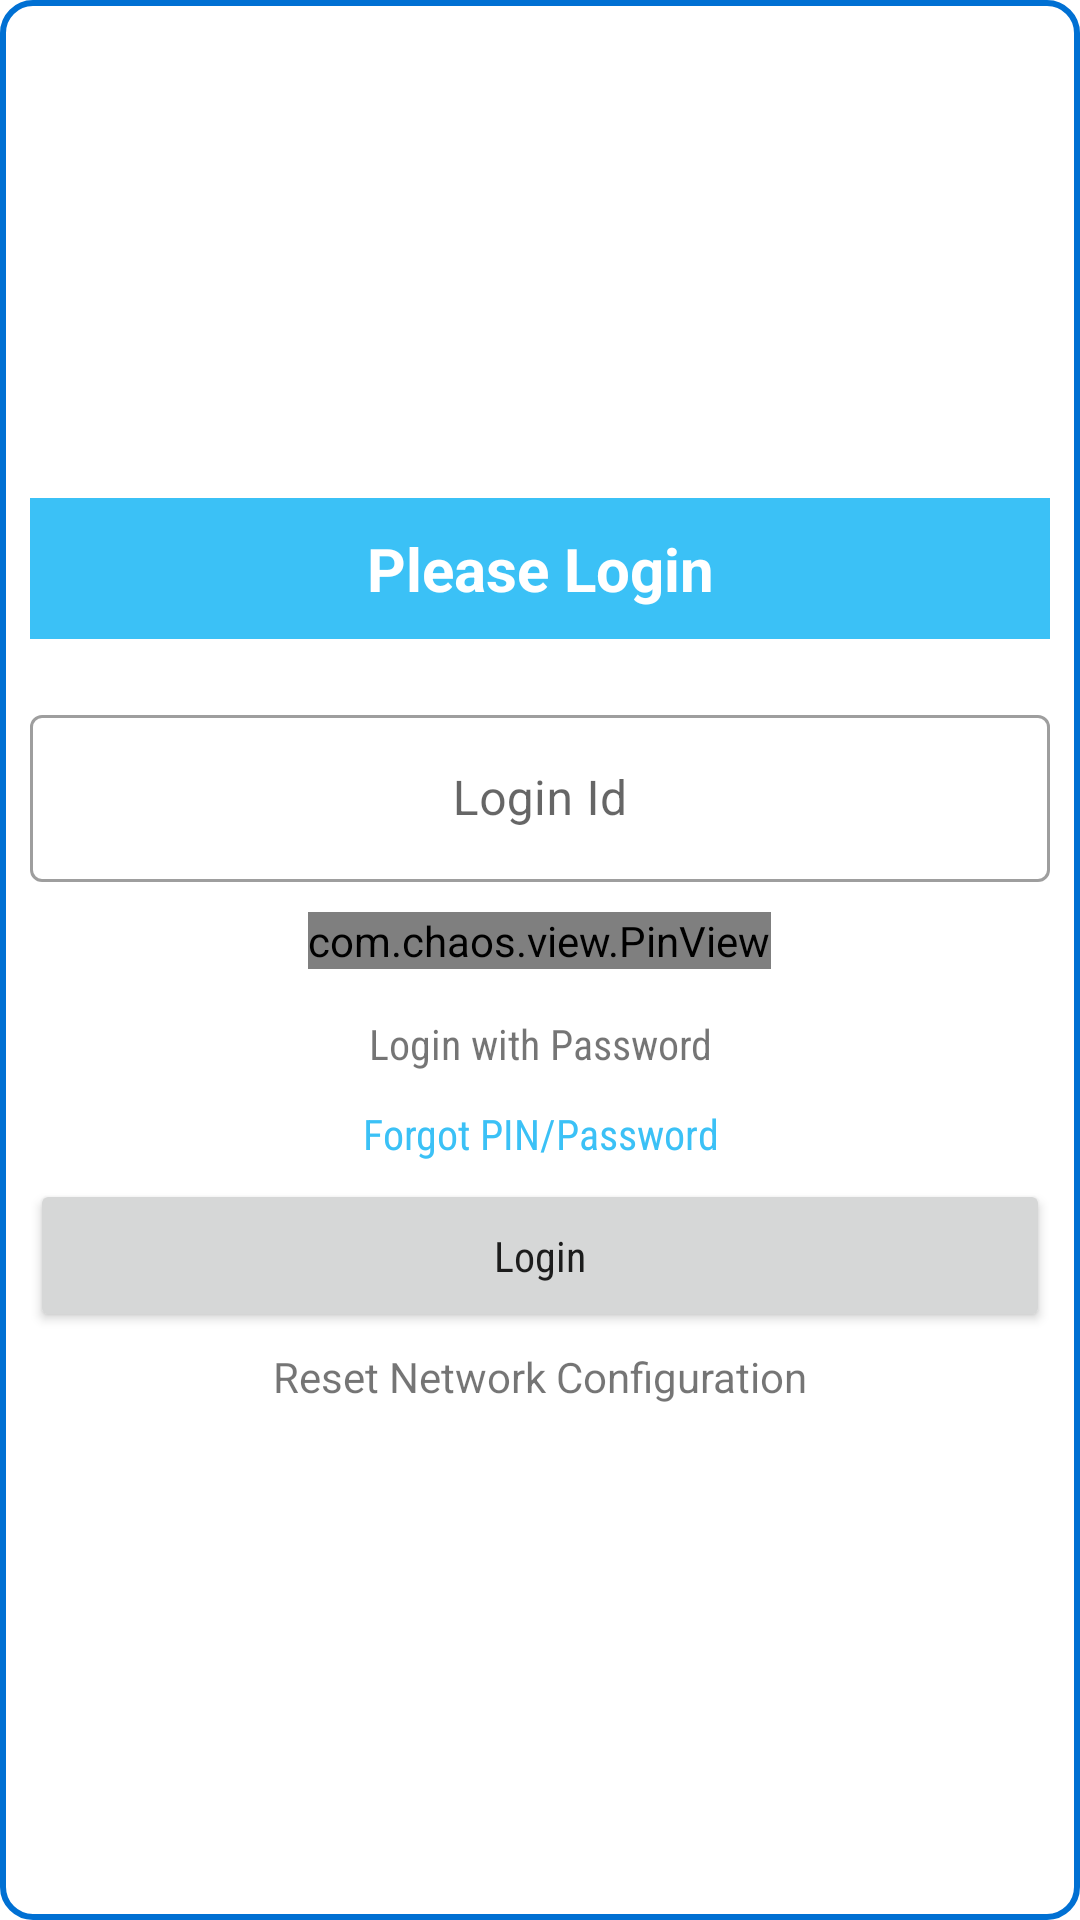

Layout XML and referenced resources for this Android screen:
<!-- AndroidManifest.xml: application theme Theme.RRMoB -->
<!-- res/layout/fragment_login.xml -->
<?xml version="1.0" encoding="utf-8"?>
<androidx.constraintlayout.widget.ConstraintLayout xmlns:android="http://schemas.android.com/apk/res/android"
    xmlns:app="http://schemas.android.com/apk/res-auto"
    xmlns:tools="http://schemas.android.com/tools"
    android:layout_width="match_parent"
    android:layout_height="match_parent"
    android:layout_margin="10dp"
    android:background="@drawable/layout_bg_round_conor">

    <LinearLayout
        android:layout_width="0dp"
        android:layout_height="wrap_content"
        android:layout_margin="10dp"
        android:orientation="vertical"
        app:layout_constraintBottom_toBottomOf="parent"
        app:layout_constraintEnd_toEndOf="parent"
        app:layout_constraintStart_toStartOf="parent"
        app:layout_constraintTop_toTopOf="parent">

        <TextView
            android:id="@+id/textView12"
            android:layout_width="match_parent"
            android:layout_height="wrap_content"
            android:background="@color/purple_500"
            android:gravity="center"
            android:padding="10dp"
            android:text="Please Login"
            android:textColor="@color/white"
            android:textSize="20sp"
            android:textStyle="bold" />

        <com.google.android.material.textfield.TextInputLayout
            android:id="@+id/loginId"
            style="@style/Widget.MaterialComponents.TextInputLayout.OutlinedBox"
            android:layout_width="match_parent"
            android:layout_height="wrap_content"
            android:layout_gravity="center"
            android:layout_marginTop="20dp"
            android:enabled="true"
            android:hint="Login Id">

            <com.google.android.material.textfield.TextInputEditText
                android:id="@+id/loginId_view"
                android:layout_width="match_parent"
                android:layout_height="wrap_content"
                android:gravity="center"
                android:inputType="text"
                android:textColor="@color/purple_500" />
        </com.google.android.material.textfield.TextInputLayout>

        <com.google.android.material.textfield.TextInputLayout
            android:id="@+id/password"
            style="@style/Widget.MaterialComponents.TextInputLayout.OutlinedBox"
            android:layout_width="match_parent"
            android:layout_height="wrap_content"
            android:layout_gravity="center"
            android:layout_marginTop="10dp"
            android:enabled="true"
            android:hint="Password"
            android:visibility="gone">

            <com.google.android.material.textfield.TextInputEditText
                android:id="@+id/password_view"
                android:layout_width="match_parent"
                android:layout_height="wrap_content"
                android:gravity="center"
                android:inputType="textPassword"
                android:textColor="@color/purple_500" />
        </com.google.android.material.textfield.TextInputLayout>

        <com.chaos.view.PinView
            android:id="@+id/pinView"
            style="@style/PinWidget.PinView"
            android:layout_width="wrap_content"
            android:layout_height="wrap_content"
            android:layout_gravity="center"
            android:layout_marginTop="10dp"
            android:inputType="numberPassword"
            android:textColor="@color/purple_500"
            app:itemCount="4"
            app:lineColor="@color/purple_500"
            tools:ignore="SpeakableTextPresentCheck" />

        <TextView
            android:id="@+id/tvpasspin"
            android:layout_width="wrap_content"
            android:layout_height="wrap_content"
            android:layout_gravity="center"
            android:layout_marginTop="10dp"
            android:fontFamily="sans-serif-condensed"
            android:gravity="center"
            android:minHeight="30dp"
            android:text="Login with Password" />

        <TextView
            android:id="@+id/tvforgotpass"
            android:layout_width="wrap_content"
            android:layout_height="wrap_content"
            android:layout_gravity="center"
            android:fontFamily="sans-serif-condensed"
            android:gravity="center"
            android:minHeight="30dp"
            android:text="Forgot PIN/Password"
            android:textColor="@color/purple_500" />

        <Button
            android:id="@+id/btnLogin"
            android:layout_width="match_parent"
            android:layout_height="wrap_content"
            android:layout_gravity="center"
            android:fontFamily="sans-serif-condensed"
            android:padding="16dp"
            android:text="Login"
            android:textAllCaps="false"
            android:textStyle="normal" />

        <TextView
            android:id="@+id/tvresetconfig"
            android:layout_width="match_parent"
            android:layout_height="wrap_content"
            android:gravity="center"
            android:minHeight="30dp"
            android:text="Reset Network Configuration" />
    </LinearLayout>

</androidx.constraintlayout.widget.ConstraintLayout>
<!-- resources referenced by this layout -->
<resources>
  <color name="purple_500">#3BC1F6</color>
  <color name="white">#FFFFFFFF</color>
  <!-- drawable layout_bg_round_conor (drawable-v24) -->
  <?xml version="1.0" encoding="UTF-8"?>
  <shape xmlns:android="http://schemas.android.com/apk/res/android">
      <solid android:color="#FFFFFF"/>
      <stroke android:width="2dp" android:color="#0070D3" />
      <corners android:radius="10dp"/>
      <padding android:left="0dp" android:top="0dp" android:right="0dp" android:bottom="0dp" />
  </shape>
  <style name="Theme.RRMoB" parent="Theme.MaterialComponents.DayNight.NoActionBar">
          
          <item name="colorPrimary">@color/purple_500</item>
          <item name="colorPrimaryVariant">@color/purple_700</item>
          <item name="colorOnPrimary">@color/white</item>
          
          <item name="colorSecondary">@color/teal_200</item>
          <item name="colorSecondaryVariant">@color/teal_700</item>
          <item name="colorOnSecondary">@color/black</item>
          
          <item name="android:statusBarColor" tools:targetApi="l">?attr/colorPrimaryVariant</item>
          
      </style>
  <color name="purple_700">#0252CA</color>
  <color name="teal_200">#3BC1F6</color>
  <color name="teal_700">#BBF7FF</color>
  <color name="black">#FF000000</color>
</resources>
